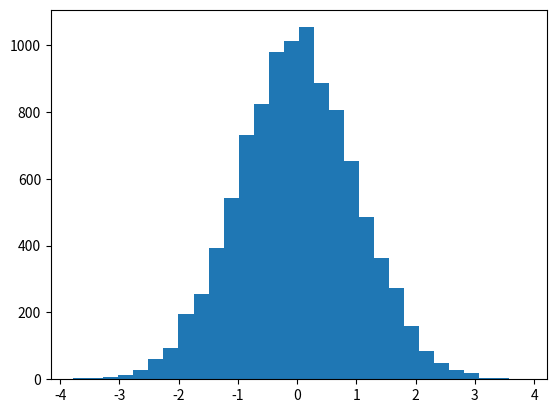

The matplotlib source for this figure:
import numpy as np
import matplotlib.pyplot as plt

# 從常態分佈取樣
samples = np.random.normal(size = 10000)
# 繪製直方圖 (分成30組)
plt.hist(samples, bins = 30)
# 顯示直方圖
plt.show()
